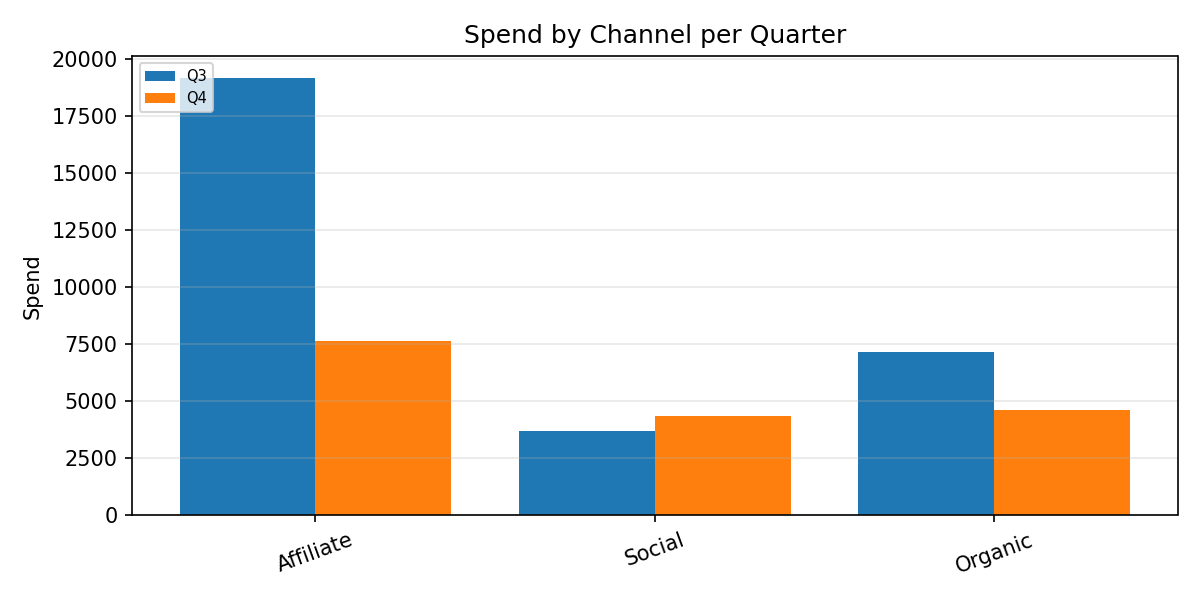

Source data for this figure (header and first rows):
Category, Q3, Q4
Affiliate, 19159, 7654
Social, 3699, 4364
Organic, 7161, 4628
